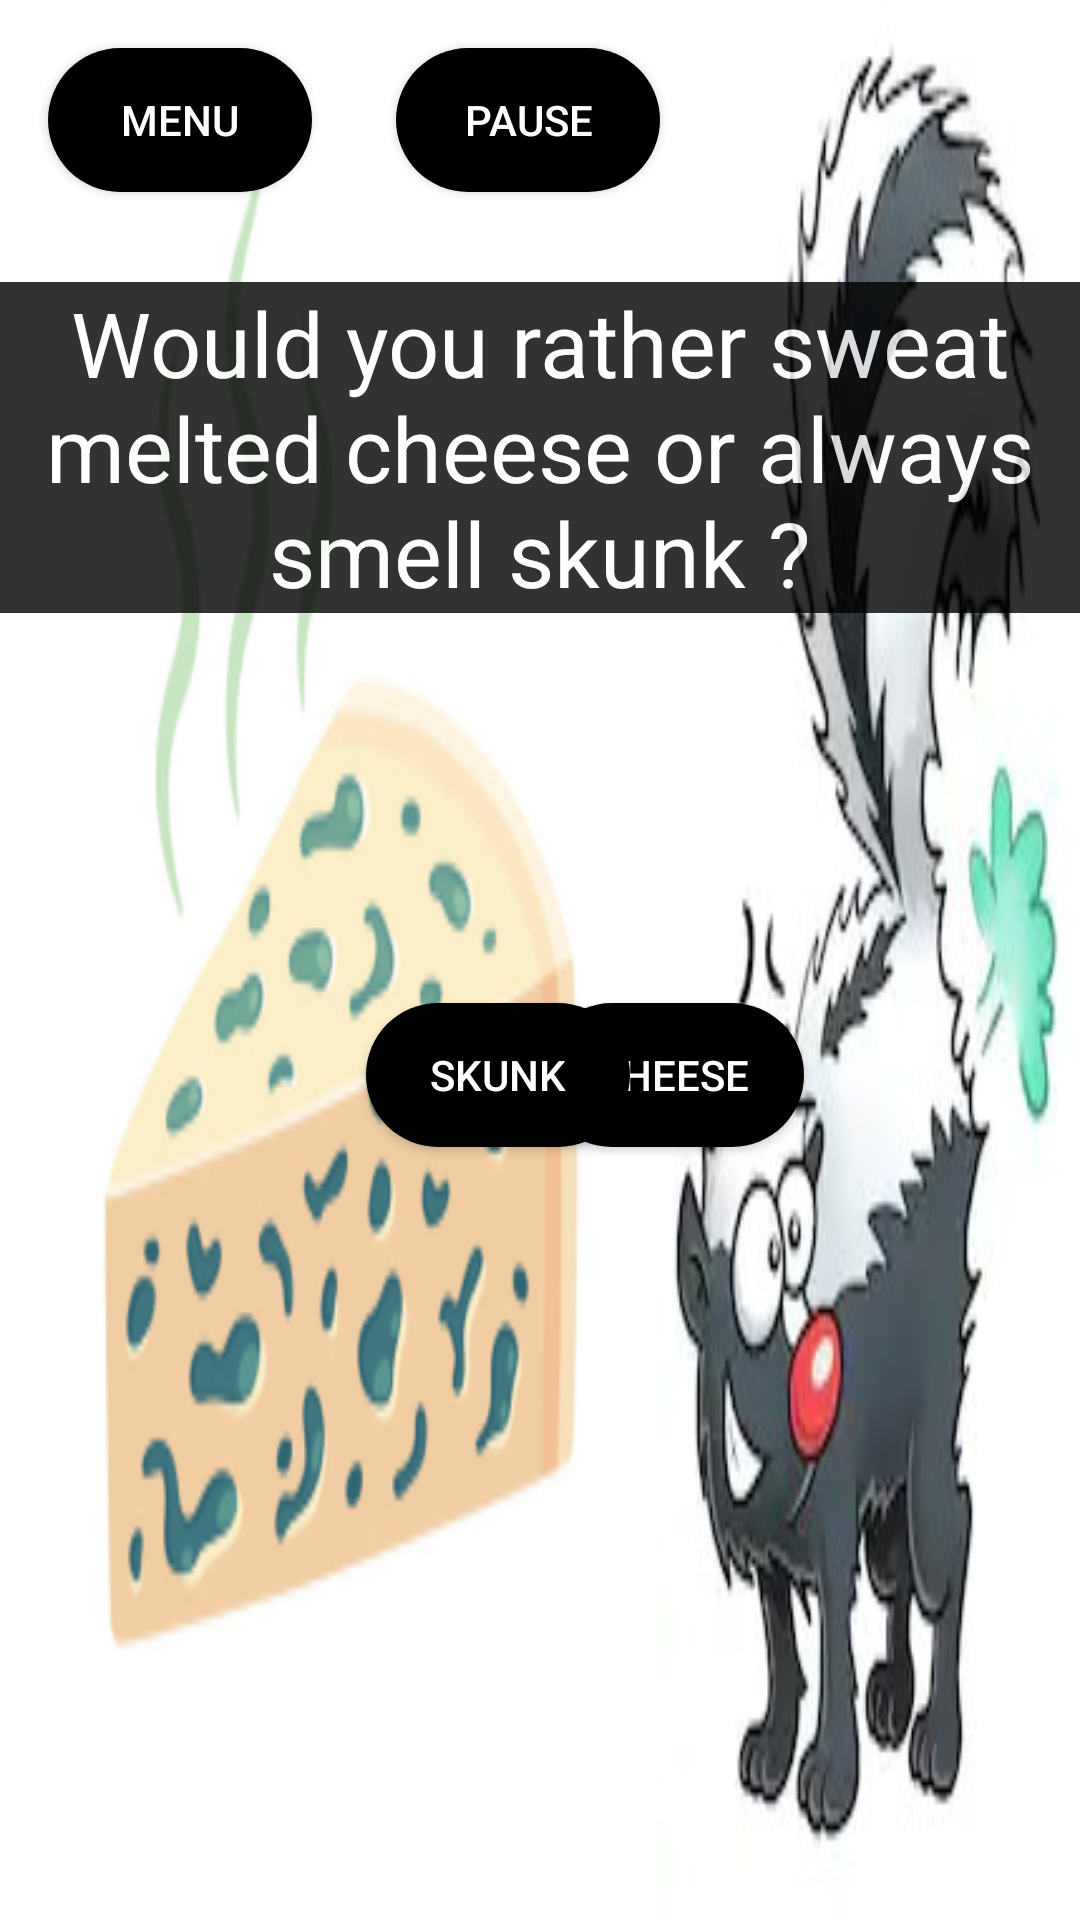

Android layout source for this screen:
<!-- AndroidManifest.xml: application theme AppTheme -->
<!-- res/layout/activity_level3_f.xml -->
<?xml version="1.0" encoding="utf-8"?>
<android.support.constraint.ConstraintLayout xmlns:android="http://schemas.android.com/apk/res/android"
    xmlns:app="http://schemas.android.com/apk/res-auto"
    xmlns:tools="http://schemas.android.com/tools"
    android:layout_width="match_parent"
    android:layout_height="match_parent"
    tools:context=".Level_3.Level3_f"
    android:background="@drawable/q3_f_background">

    <Button
        android:id="@+id/button_menu"
        android:layout_width="wrap_content"
        android:layout_height="wrap_content"
        android:layout_marginStart="16dp"
        android:layout_marginLeft="16dp"
        android:layout_marginTop="16dp"
        android:background="@drawable/custom_button_black"
        android:textColor="#FFFFFF"
        android:onClick="mainMenu"
        android:text="Menu"
        app:layout_constraintStart_toStartOf="parent"
        app:layout_constraintTop_toTopOf="parent" />

    <Button
        android:id="@+id/button_pause"
        android:layout_width="wrap_content"
        android:layout_height="wrap_content"
        android:layout_marginStart="28dp"
        android:layout_marginLeft="28dp"
        android:layout_marginTop="16dp"
        android:background="@drawable/custom_button_black"
        android:textColor="#FFFFFF"
        android:onClick="pauseMenu"
        android:text="Pause"
        app:layout_constraintStart_toEndOf="@+id/button_menu"
        app:layout_constraintTop_toTopOf="parent" />

    <TextView
        android:id="@+id/textView"
        android:layout_width="match_parent"
        android:layout_height="wrap_content"
        android:layout_marginTop="30dp"
        android:alpha="0.8"
        android:background="#000000"
        android:textColor="#FFFFFF"
        android:gravity="center_horizontal"
        android:text="Would you rather sweat melted cheese or always smell skunk ?"
        android:textSize="30sp"
        app:layout_constraintEnd_toEndOf="parent"
        app:layout_constraintStart_toStartOf="parent"
        app:layout_constraintTop_toBottomOf="@+id/button_pause" />

    <Button
        android:id="@+id/option1"
        android:layout_width="wrap_content"
        android:layout_height="wrap_content"
        android:layout_marginStart="180dp"
        android:layout_marginLeft="180dp"
        android:layout_marginTop="130dp"
        android:background="@drawable/custom_button_black"
        android:textColor="#FFFFFF"
        android:onClick="option1"
        android:text="Cheese"
        app:layout_constraintStart_toStartOf="parent"
        app:layout_constraintTop_toBottomOf="@+id/textView" />

    <Button
        android:id="@+id/option2"
        android:layout_width="wrap_content"
        android:layout_height="wrap_content"
        android:layout_marginTop="130dp"
        android:layout_marginEnd="150dp"
        android:layout_marginRight="150dp"
        android:background="@drawable/custom_button_black"
        android:textColor="#FFFFFF"
        android:onClick="option2"
        android:text="Skunk"
        app:layout_constraintEnd_toEndOf="parent"
        app:layout_constraintTop_toBottomOf="@+id/textView" />


</android.support.constraint.ConstraintLayout>
<!-- resources referenced by this layout -->
<resources>
  <!-- drawable custom_button_black (drawable) -->
  <?xml version="1.0" encoding="utf-8"?>
  <shape xmlns:android="http://schemas.android.com/apk/res/android" android:shape="rectangle">
  
      <solid android:color="#000000"></solid>
      <corners android:radius="50dp"></corners>
  
  </shape>
  <!-- drawable q3_f_background: png bitmap (drawable, 95585 bytes) -->
  <style name="AppTheme" parent="Theme.AppCompat.Light.NoActionBar">
          
          <item name="colorPrimary">@color/colorPrimary</item>
          <item name="colorPrimaryDark">@color/colorPrimaryDark</item>
          <item name="colorAccent">@color/colorAccent</item>
      </style>
  <color name="colorPrimary">#008577</color>
  <color name="colorPrimaryDark">#00574B</color>
  <color name="colorAccent">#0CD23E</color>
</resources>
